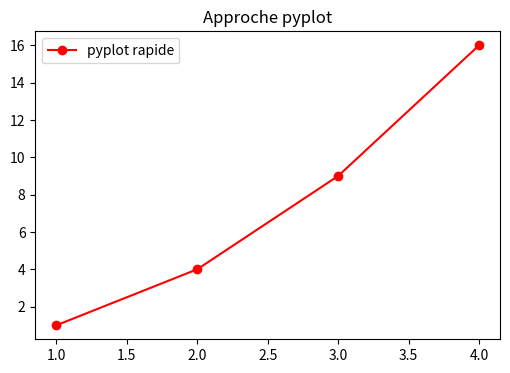
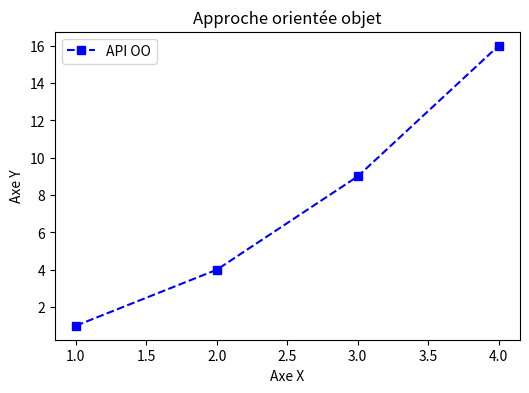
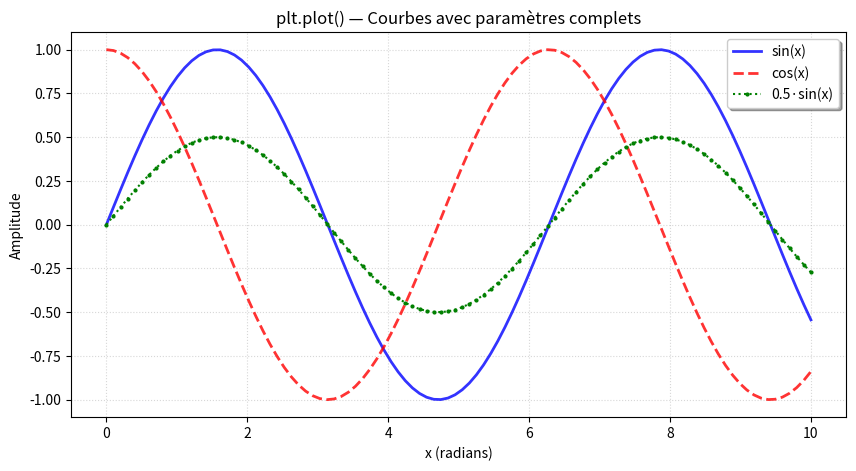
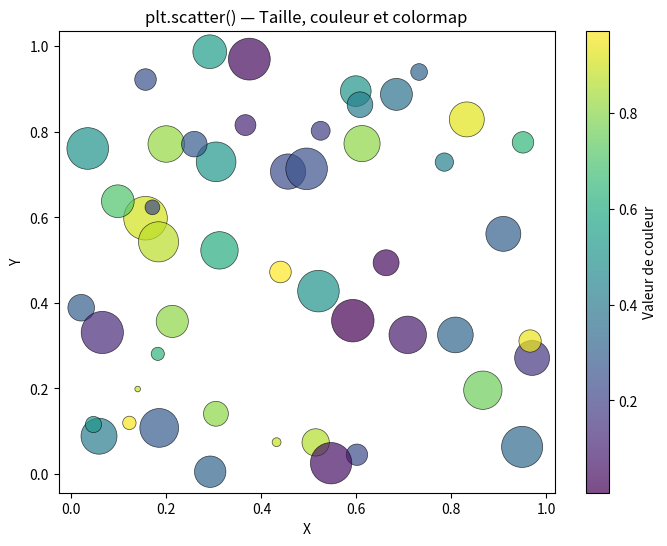
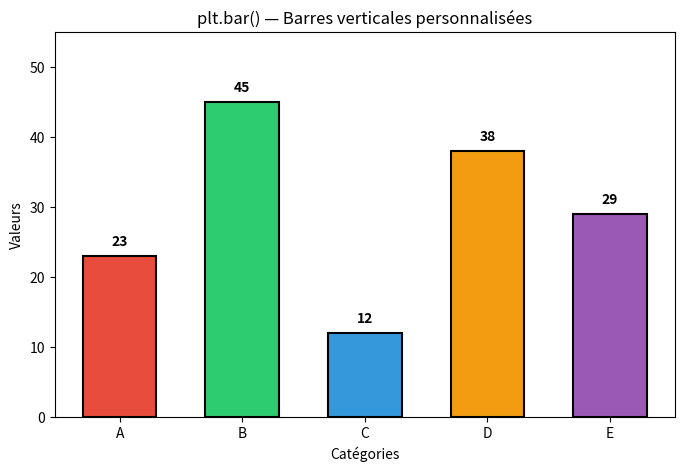
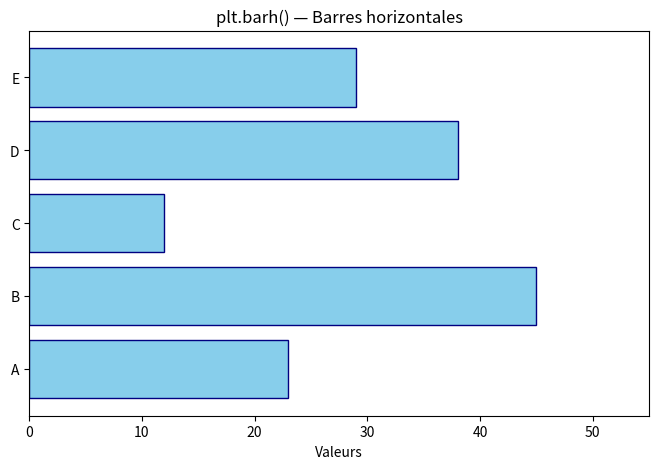
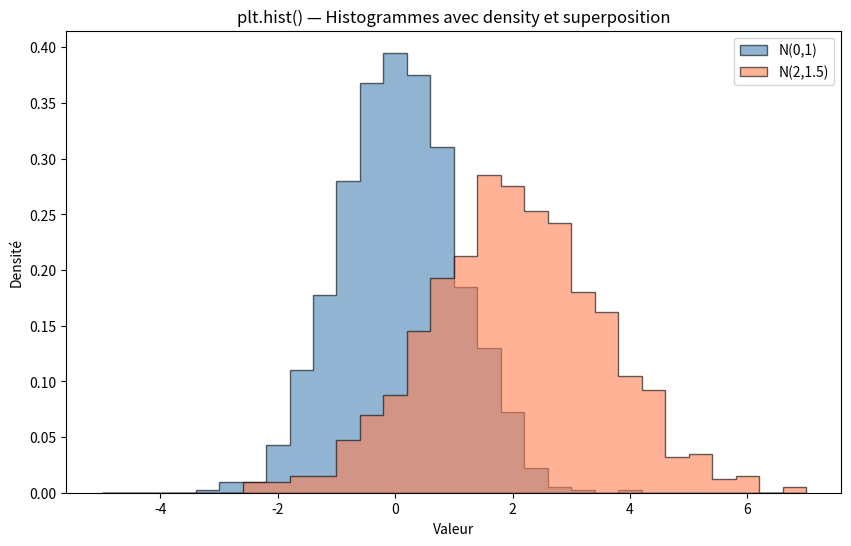
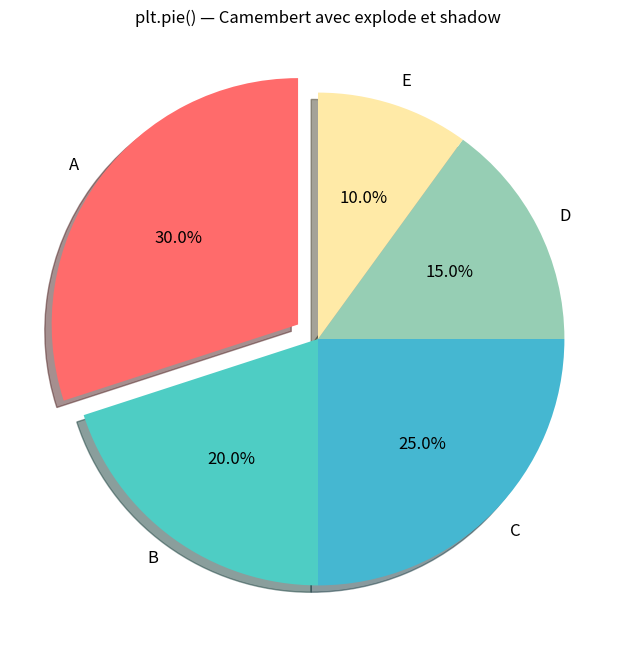
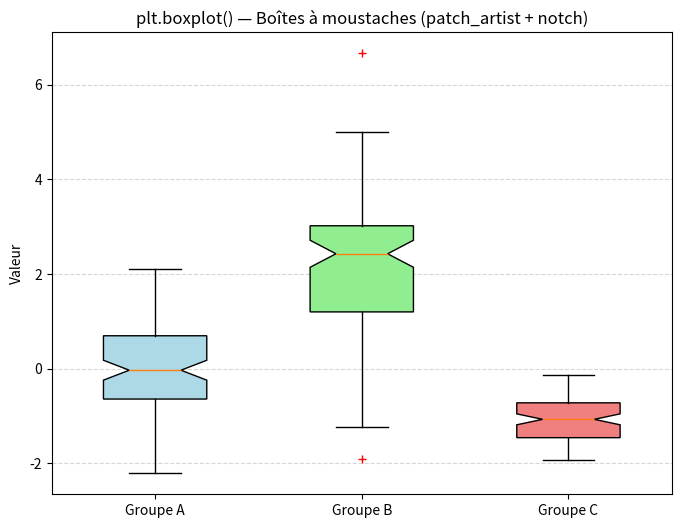
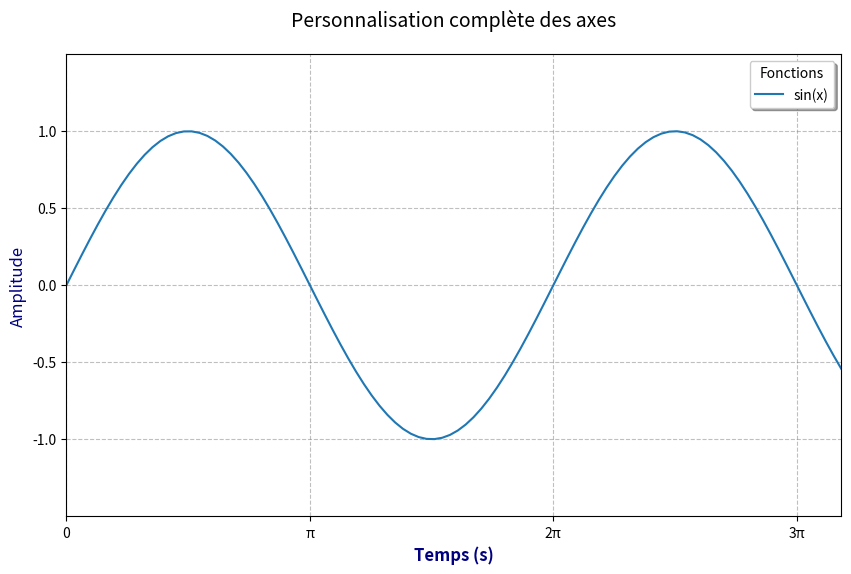
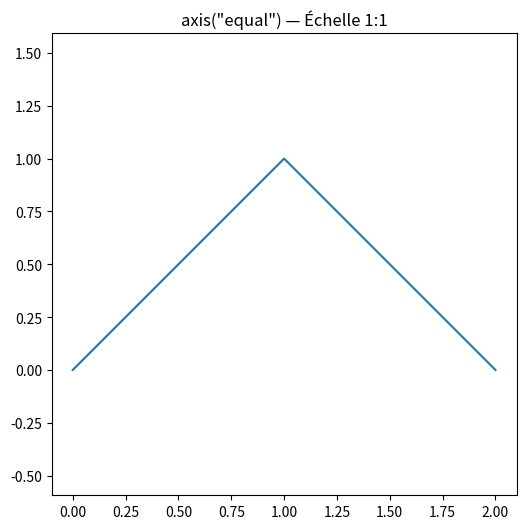
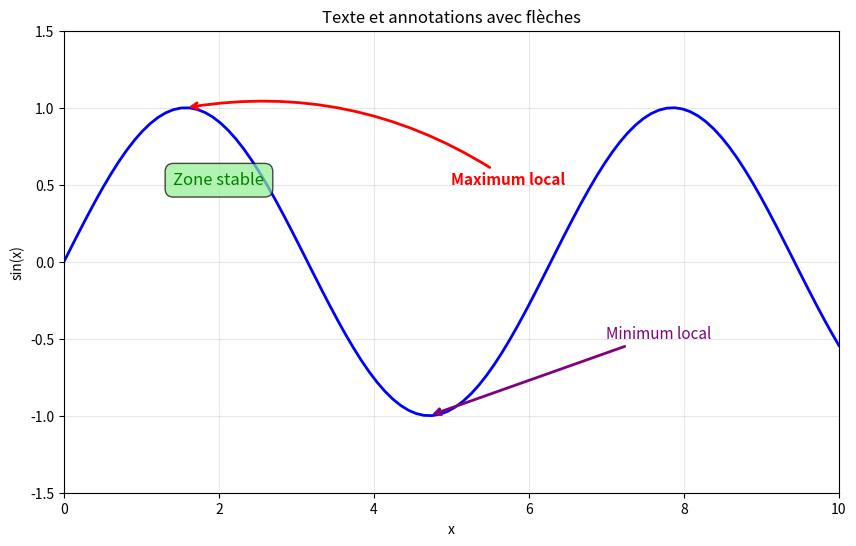
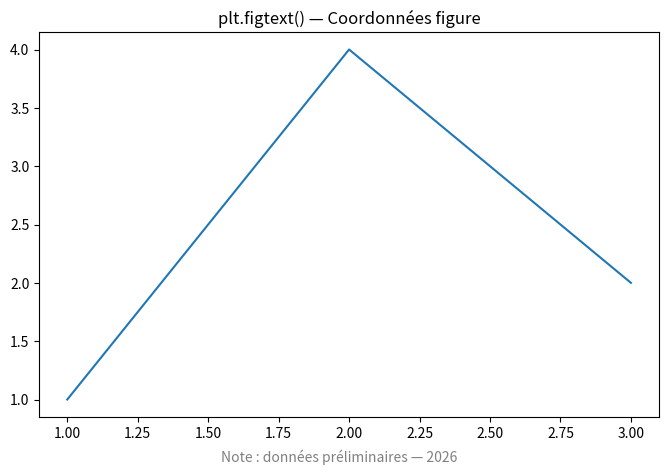
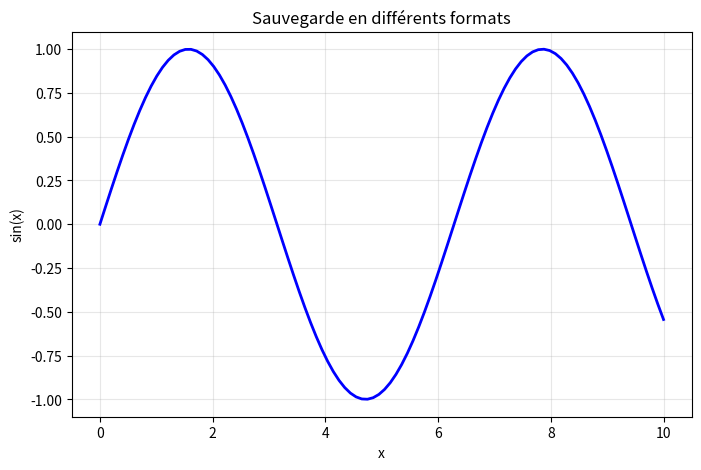
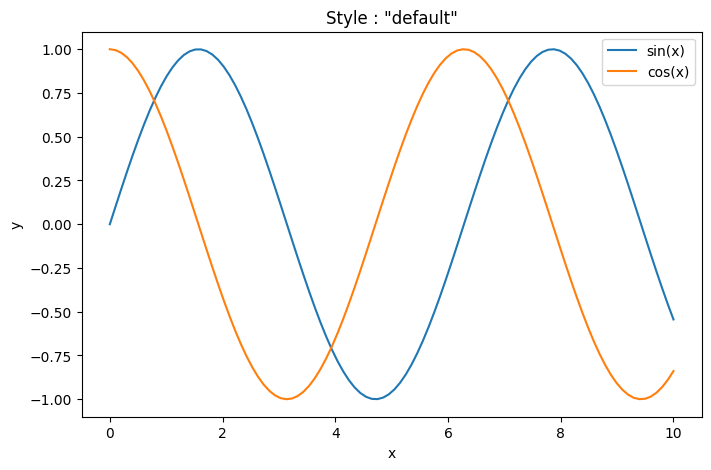
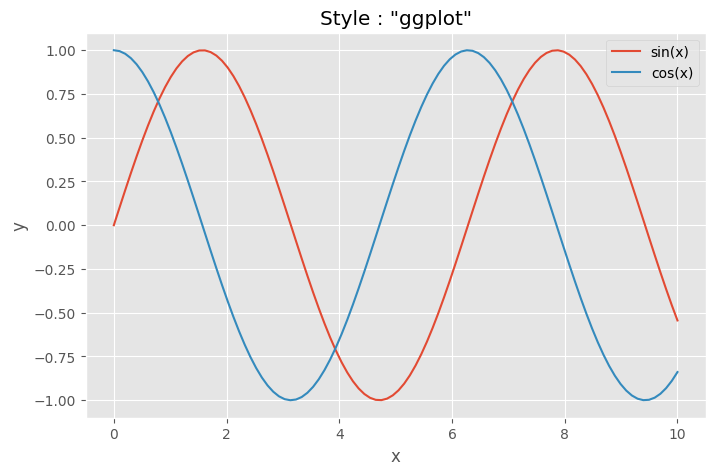

Write Python code to recreate these figures, in order.
#!/usr/bin/env python3
# -*- coding: utf-8 -*-
"""
================================================================================
JOUR 3 : Matplotlib — Bases et personnalisation
Résumé complet et commenté
================================================================================
Ce script reprend l'ensemble des concepts vus au Jour 3 :
  3.1 Architecture de Matplotlib
  3.2 Graphiques de base (plot, scatter, bar, barh, hist, pie, boxplot)
  3.3 Personnalisation des axes
  3.4 Texte et annotations
  3.5 Sauvegarde et formats
  3.6 Styles et paramètres globaux

Note : Ce script utilise le backend 'Agg' pour la génération de fichiers
sans fenêtre interactive. Les figures sont sauvegardées en PNG.
"""

import numpy as np
import matplotlib
matplotlib.use('Agg')  # Backend non interactif (rendu fichier)
import matplotlib.pyplot as plt
from pathlib import Path

# Création du dossier de sortie pour les images
import os
chemin = Path.cwd() / 'jour3_images'
os.makedirs(chemin, exist_ok=True)

# ==============================================================================
# 3.1 ARCHITECTURE : pyplot vs API orientée objet
# ==============================================================================
print("=" * 70)
print("3.1 ARCHITECTURE DE MATPLOTLIB")
print("=" * 70)

# Approche pyplot (rapide, style MATLAB)
plt.figure(figsize=(6, 4))
plt.plot([1, 2, 3, 4], [1, 4, 9, 16], 'ro-', label='pyplot rapide')
plt.title('Approche pyplot')
plt.legend()
plt.savefig(chemin / '01_pyplot.png', dpi=150)
plt.close()
print("Figure 01_pyplot.png sauvegardée (approche pyplot)")

# Approche orientée objet (contrôle total)
fig, ax = plt.subplots(figsize=(6, 4))
ax.plot([1, 2, 3, 4], [1, 4, 9, 16], 'bs--', label='API OO')
ax.set_title('Approche orientée objet')
ax.set_xlabel('Axe X')
ax.set_ylabel('Axe Y')
ax.legend()
fig.savefig(chemin / '02_api_oo.png', dpi=150)
plt.close()
print("Figure 02_api_oo.png sauvegardée (approche OO)")

print("\nHiérarchie : Figure > Axes > Axis > Line2D/Patch/Text")
print("  - Figure : conteneur principal")
print("  - Axes   : zone de tracé individuelle")
print("  - Axis   : axes x et y (graduations)")


# ==============================================================================
# 3.2 GRAPHiques DE BASE
# ==============================================================================
print("\n" + "=" * 70)
print("3.2 GRAPHiques DE BASE")
print("=" * 70)

# --- plt.plot() : courbes ---
x = np.linspace(0, 10, 100)
y1 = np.sin(x)
y2 = np.cos(x)

fig, ax = plt.subplots(figsize=(10, 5))
# Paramètres détaillés : color, linewidth, linestyle, marker, alpha, label
ax.plot(x, y1, color='blue', linewidth=2, linestyle='-', 
        marker='', alpha=0.8, label='sin(x)')
ax.plot(x, y2, color='red', linewidth=2, linestyle='--', 
        marker='', alpha=0.8, label='cos(x)')
# Format court : 'go-' = vert, cercle, ligne pleine
ax.plot(x, np.sin(x) * 0.5, 'go:', markersize=2, label='0.5·sin(x)')
ax.set_title('plt.plot() — Courbes avec paramètres complets')
ax.set_xlabel('x (radians)')
ax.set_ylabel('Amplitude')
ax.legend(loc='upper right', frameon=True, shadow=True, fancybox=True)
ax.grid(True, linestyle=':', alpha=0.5)
fig.savefig(chemin / '03_plot.png', dpi=150)
plt.close()
print("Figure 03_plot.png sauvegardée")

# --- plt.scatter() : nuage de points ---
np.random.seed(42)
x_scat = np.random.rand(50)
y_scat = np.random.rand(50)
colors = np.random.rand(50)           # Valeurs pour colormap
sizes = 1000 * np.random.rand(50)   # Tailles variables

fig, ax = plt.subplots(figsize=(8, 6))
scatter = ax.scatter(x_scat, y_scat, s=sizes, c=colors, cmap='viridis',
                     alpha=0.7, edgecolors='black', linewidths=0.5)
ax.set_title('plt.scatter() — Taille, couleur et colormap')
ax.set_xlabel('X')
ax.set_ylabel('Y')
cbar = plt.colorbar(scatter, ax=ax)
cbar.set_label('Valeur de couleur')
fig.savefig(chemin / '04_scatter.png', dpi=150)
plt.close()
print("Figure 04_scatter.png sauvegardée")

# --- plt.bar() : barres verticales ---
categories = ['A', 'B', 'C', 'D', 'E']
valeurs = [23, 45, 12, 38, 29]
colors_bar = ['#e74c3c', '#2ecc71', '#3498db', '#f39c12', '#9b59b6']

fig, ax = plt.subplots(figsize=(8, 5))
ax.bar(categories, valeurs, color=colors_bar, edgecolor='black', 
       linewidth=1.5, width=0.6, align='center')
ax.set_title('plt.bar() — Barres verticales personnalisées')
ax.set_xlabel('Catégories')
ax.set_ylabel('Valeurs')
ax.set_ylim(0, 55)
for i, v in enumerate(valeurs):
    ax.text(i, v + 1.5, str(v), ha='center', fontweight='bold')
fig.savefig(chemin / '05_bar.png', dpi=150)
plt.close()
print("Figure 05_bar.png sauvegardée")

# --- plt.barh() : barres horizontales ---
fig, ax = plt.subplots(figsize=(8, 5))
ax.barh(categories, valeurs, color='skyblue', edgecolor='navy', linewidth=1)
ax.set_title('plt.barh() — Barres horizontales')
ax.set_xlabel('Valeurs')
ax.set_xlim(0, 55)
fig.savefig(chemin / '06_barh.png', dpi=150)
plt.close()
print("Figure 06_barh.png sauvegardée")

# --- plt.hist() : histogramme ---
data1 = np.random.normal(0, 1, 1000)
data2 = np.random.normal(2, 1.5, 1000)

fig, ax = plt.subplots(figsize=(10, 6))
ax.hist(data1, bins=30, range=(-5, 7), density=True, alpha=0.6,
        color='steelblue', edgecolor='black', histtype='stepfilled', label='N(0,1)')
ax.hist(data2, bins=30, range=(-5, 7), density=True, alpha=0.6,
        color='coral', edgecolor='black', histtype='stepfilled', label='N(2,1.5)')
ax.set_title('plt.hist() — Histogrammes avec density et superposition')
ax.set_xlabel('Valeur')
ax.set_ylabel('Densité')
ax.legend()
fig.savefig(chemin / '07_hist.png', dpi=150)
plt.close()
print("Figure 07_hist.png sauvegardée")

# --- plt.pie() : camembert ---
fig, ax = plt.subplots(figsize=(8, 8))
parts = [30, 20, 25, 15, 10]
labels = ['A', 'B', 'C', 'D', 'E']
explode = [0.1, 0, 0, 0, 0]
colors_pie = ['#ff6b6b', '#4ecdc4', '#45b7d1', '#96ceb4', '#ffeaa7']
ax.pie(parts, explode=explode, labels=labels, autopct='%1.1f%%',
       shadow=True, startangle=90, colors=colors_pie,
       textprops={'fontsize': 12})
ax.set_title('plt.pie() — Camembert avec explode et shadow')
fig.savefig(chemin / '08_pie.png', dpi=150)
plt.close()
print("Figure 08_pie.png sauvegardée")

# --- plt.boxplot() : boîte à moustaches ---
fig, ax = plt.subplots(figsize=(8, 6))
data_box = [np.random.normal(0, 1, 100),
            np.random.normal(2, 1.5, 100),
            np.random.normal(-1, 0.5, 100)]
bp = ax.boxplot(data_box, patch_artist=True, notch=True, sym='r+', widths=0.5)
ax.set_xticklabels(['Groupe A', 'Groupe B', 'Groupe C'])
# Colorer les boîtes
for patch, color in zip(bp['boxes'], ['lightblue', 'lightgreen', 'lightcoral']):
    patch.set_facecolor(color)
ax.set_title('plt.boxplot() — Boîtes à moustaches (patch_artist + notch)')
ax.set_ylabel('Valeur')
ax.grid(axis='y', linestyle='--', alpha=0.5)
fig.savefig(chemin / '09_boxplot.png', dpi=150)
plt.close()
print("Figure 09_boxplot.png sauvegardée")


# ==============================================================================
# 3.3 PERSONNALISATION DES AXES
# ==============================================================================
print("\n" + "=" * 70)
print("3.3 PERSONNALISATION DES AXES")
print("=" * 70)

fig, ax = plt.subplots(figsize=(10, 6))
ax.plot(x, np.sin(x), label='sin(x)')

# Limites
ax.set_xlim(0, 10)
ax.set_ylim(-1.5, 1.5)

# Graduations personnalisées
ax.set_xticks([0, np.pi, 2*np.pi, 3*np.pi])
ax.set_xticklabels(['0', 'π', '2π', '3π'], rotation=0)
ax.set_yticks([-1, -0.5, 0, 0.5, 1])

# Labels et titre avec style
ax.set_xlabel('Temps (s)', fontsize=12, color='navy', fontweight='bold')
ax.set_ylabel('Amplitude', fontsize=12, color='navy')
ax.set_title('Personnalisation complète des axes', fontsize=14, loc='center', pad=20)

# Légende
ax.legend(loc='upper right', frameon=True, shadow=True, fancybox=True, 
          ncol=1, title='Fonctions', title_fontsize=10)

# Grille
ax.grid(True, linestyle='--', alpha=0.5, color='gray')

fig.savefig(chemin / '10_axes_custom.png', dpi=150)
plt.close()
print("Figure 10_axes_custom.png sauvegardée")

# axis() en une ligne
fig, ax = plt.subplots(figsize=(6, 6))
ax.plot([0, 1, 2], [0, 1, 0])
ax.axis('equal')  # Échelle égale
ax.set_title('axis("equal") — Échelle 1:1')
fig.savefig(chemin / '11_axis_equal.png', dpi=150)
plt.close()
print("Figure 11_axis_equal.png sauvegardée")


# ==============================================================================
# 3.4 TEXTE ET ANNOTATIONS
# ==============================================================================
print("\n" + "=" * 70)
print("3.4 TEXTE ET ANNOTATIONS")
print("=" * 70)

fig, ax = plt.subplots(figsize=(10, 6))
ax.plot(x, np.sin(x), 'b-', linewidth=2, label='sin(x)')

# plt.text() — texte libre
ax.text(2, 0.5, 'Zone stable', fontsize=12, color='green', ha='center',
        bbox=dict(boxstyle='round,pad=0.5', facecolor='lightgreen', alpha=0.7))

# plt.annotate() — annotation avec flèche
xmax = np.pi / 2
ymax = 1.0
ax.annotate('Maximum local', xy=(xmax, ymax), xytext=(5, 0.5),
            arrowprops=dict(arrowstyle='->', color='red', lw=2,
                           connectionstyle='arc3,rad=0.2'),
            fontsize=11, color='red', fontweight='bold')

# Deuxième annotation avec style différent
ax.annotate('Minimum local', xy=(3*np.pi/2, -1), xytext=(7, -0.5),
            arrowprops=dict(arrowstyle='-|>', color='purple', lw=2),
            fontsize=11, color='purple')

ax.set_xlim(0, 10)
ax.set_ylim(-1.5, 1.5)
ax.set_title('Texte et annotations avec flèches')
ax.set_xlabel('x')
ax.set_ylabel('sin(x)')
ax.grid(True, alpha=0.3)

fig.savefig(chemin / '12_annotations.png', dpi=150)
plt.close()
print("Figure 12_annotations.png sauvegardée")

# figtext() — texte en coordonnées figure
fig, ax = plt.subplots(figsize=(8, 5))
ax.plot([1, 2, 3], [1, 4, 2])
ax.set_title('plt.figtext() — Coordonnées figure')
plt.figtext(0.5, 0.02, 'Note : données préliminaires — 2026', 
            ha='center', fontsize=10, style='italic', color='gray')
fig.savefig(chemin / '13_figtext.png', dpi=150)
plt.close()
print("Figure 13_figtext.png sauvegardée")


# ==============================================================================
# 3.5 SAUVEGARDE ET FORMATS
# ==============================================================================
print("\n" + "=" * 70)
print("3.5 SAUVEGARDE ET FORMATS")
print("=" * 70)

fig, ax = plt.subplots(figsize=(8, 5))
ax.plot(x, np.sin(x), 'b-', linewidth=2)
ax.set_title('Sauvegarde en différents formats')
ax.set_xlabel('x')
ax.set_ylabel('sin(x)')
ax.grid(True, alpha=0.3)

# PNG haute résolution
fig.savefig(chemin / '14_save_png.png', dpi=300, 
            bbox_inches='tight', facecolor='white')
print("Figure 14_save_png.png sauvegardée (PNG 300 DPI, bbox_inches='tight')")

# PDF vectoriel
fig.savefig(chemin / '14_save_pdf.pdf', format='pdf',
            bbox_inches='tight')
print("Figure 14_save_pdf.pdf sauvegardée (PDF vectoriel)")

# SVG vectoriel web
fig.savefig(chemin / '14_save_svg.svg', format='svg',
            bbox_inches='tight')
print("Figure 14_save_svg.svg sauvegardée (SVG vectoriel)")

# Transparent
fig.savefig(chemin / '14_save_transparent.png', 
            dpi=150, transparent=True)
print("Figure 14_save_transparent.png sauvegardée (fond transparent)")
plt.close()


# ==============================================================================
# 3.6 STYLES ET PARAMÈTRES GLOBAUX
# ==============================================================================
print("\n" + "=" * 70)
print("3.6 STYLES ET PARAMÈTRES GLOBAUX")
print("=" * 70)

styles_demo = ['default', 'ggplot', 'bmh', 'fivethirtyeight', 'dark_background']
for style in styles_demo:
    plt.style.use(style)
    fig, ax = plt.subplots(figsize=(8, 5))
    ax.plot(x, np.sin(x), label='sin(x)')
    ax.plot(x, np.cos(x), label='cos(x)')
    ax.set_title(f'Style : "{style}"')
    ax.legend()
    ax.set_xlabel('x')
    ax.set_ylabel('y')
    fig.savefig(f'{chemin}/15_style_{style}.png', dpi=150)
    plt.close()
    print(f"Figure 15_style_{style}.png sauvegardée")

# Réinitialiser au style par défaut
plt.style.use('default')

# rcParams personnalisés
print("\n--- rcParams personnalisés ---")
plt.rcParams['figure.figsize'] = (10, 6)
plt.rcParams['figure.dpi'] = 100
plt.rcParams['font.size'] = 12
plt.rcParams['axes.grid'] = True
plt.rcParams['grid.alpha'] = 0.3
plt.rcParams['lines.linewidth'] = 2.5

fig, ax = plt.subplots()
ax.plot(x, np.sin(x), label='sin(x)')
ax.plot(x, np.cos(x), label='cos(x)')
ax.set_title('Avec rcParams personnalisés')
ax.legend()
fig.savefig(chemin / '16_rcparams.png', dpi=150)
plt.close()
print("Figure 16_rcparams.png sauvegardée")

# Réinitialiser rcParams
plt.rcdefaults()

# Méthode plt.rc() alternative
plt.rc('figure', figsize=(8, 4), dpi=100)
plt.rc('lines', linewidth=1.5)
fig, ax = plt.subplots()
ax.plot(x, np.sin(x))
ax.set_title('Avec plt.rc()')
fig.savefig(chemin / '17_plt_rc.png', dpi=150)
plt.close()
print("Figure 17_plt_rc.png sauvegardée")
plt.rcdefaults()

print("\n" + "=" * 70)
print("FIN DU JOUR 3 — Résumé exécuté avec succès !")
print("=" * 70)
print(f"\nToutes les figures sont dans : /mnt/agents/output/jour3_images/")
